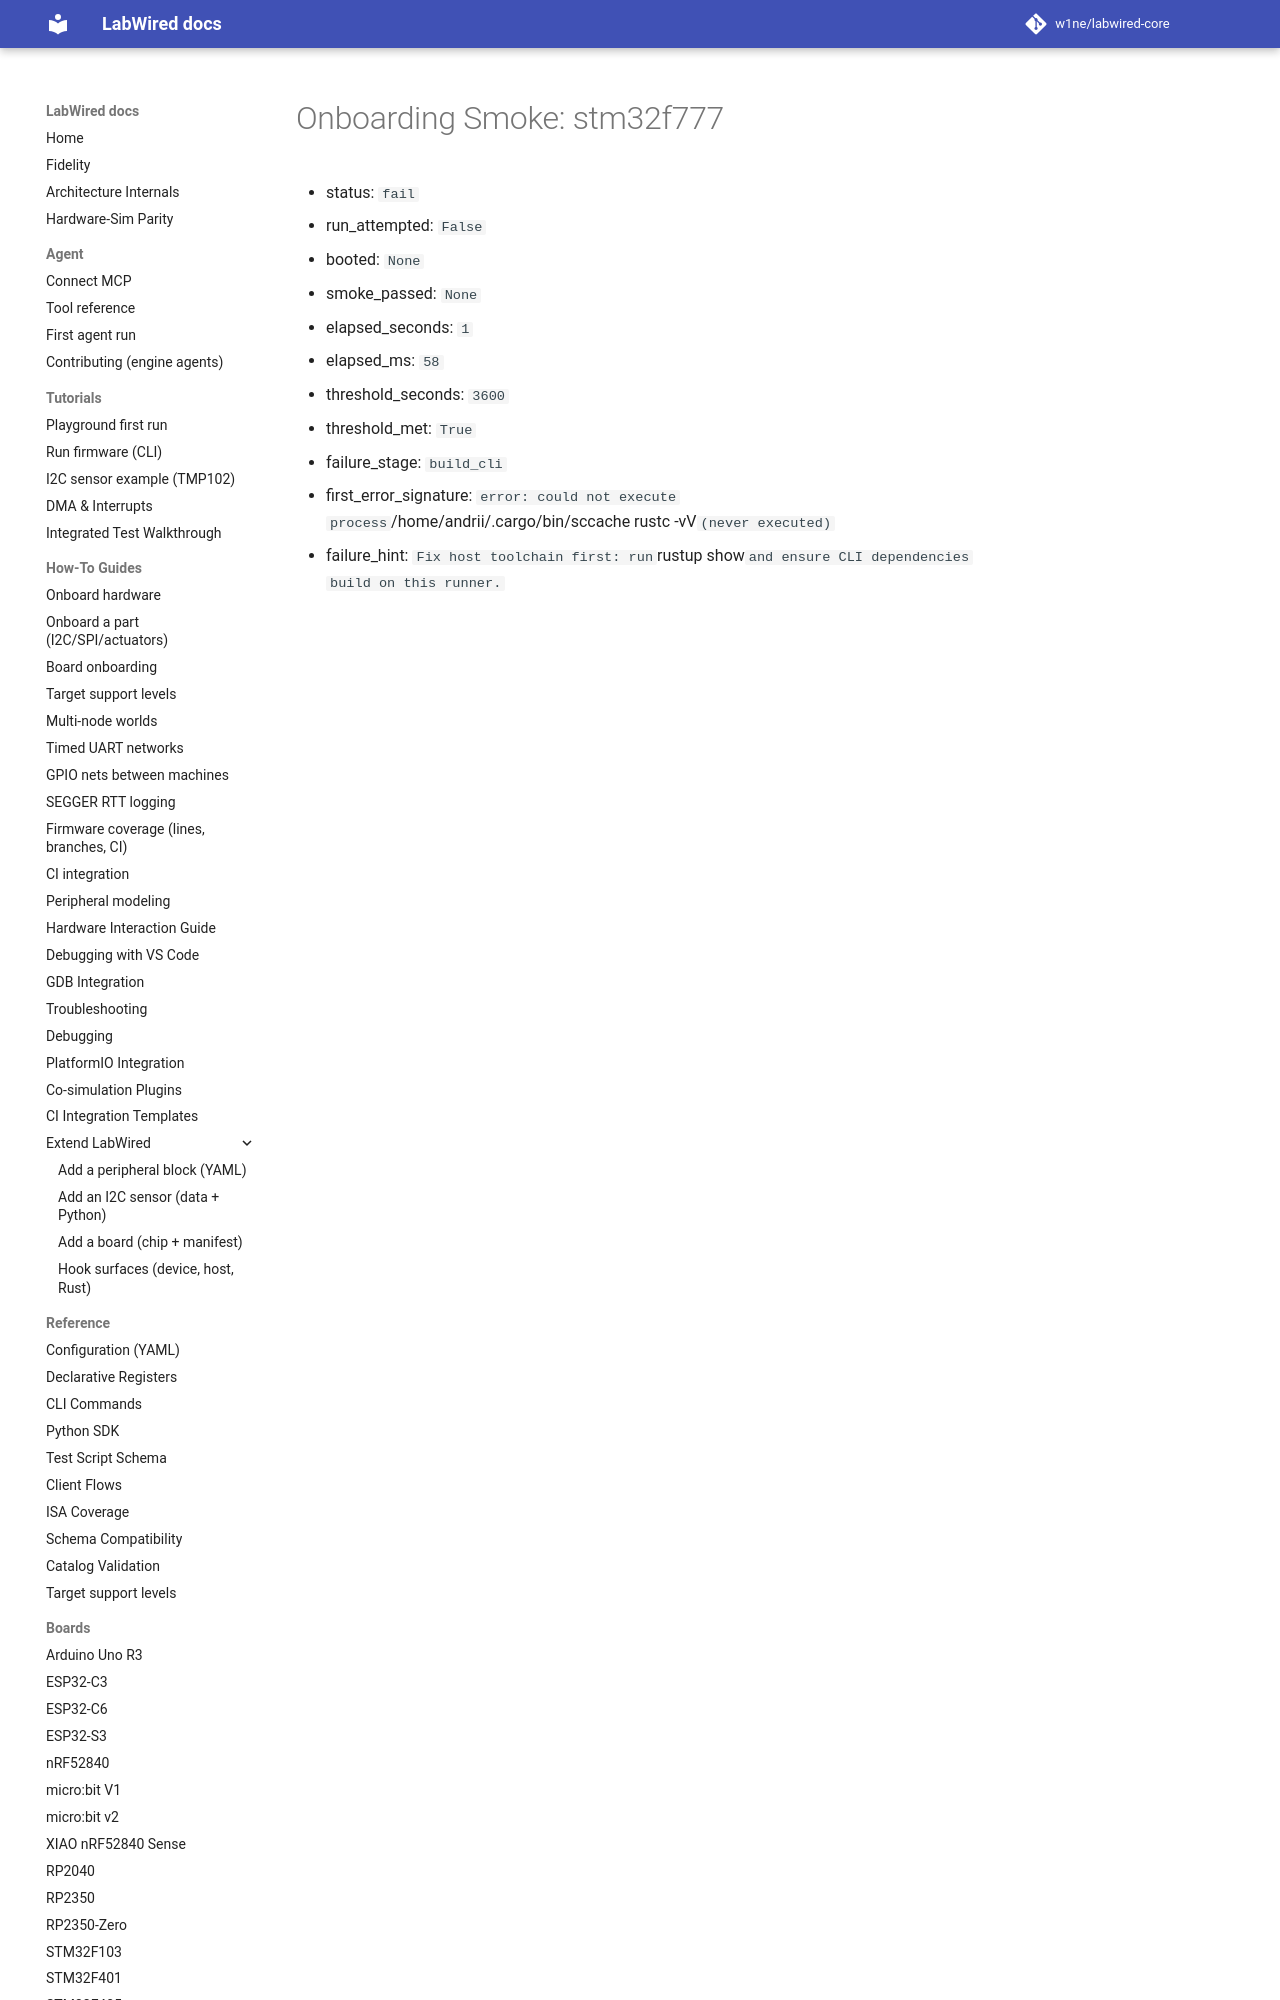

repository: CrispStrobe/labwired-core · page: coverage/renode-onboarding/attempt-history/host-sccache/attempt-01/stm32f777/onboarding-summary/index.html · generator: mkdocs

# Onboarding Smoke: stm32f777

- status: `fail`
- run_attempted: `False`
- booted: `None`
- smoke_passed: `None`
- elapsed_seconds: `1`
- elapsed_ms: `58`
- threshold_seconds: `3600`
- threshold_met: `True`
- f
